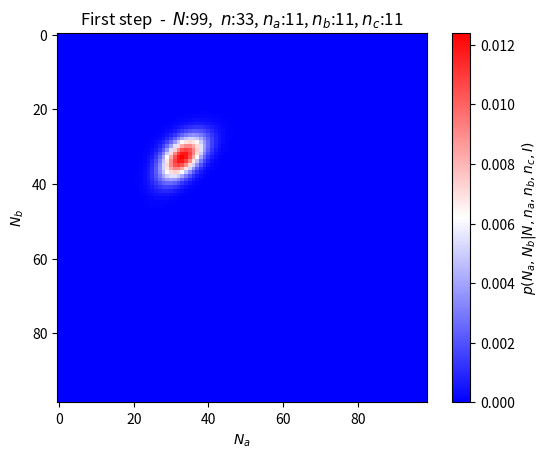

Recreate this plot in Python.
"""
A population of N peaple is called to vote. There are 3 party: A, B, C.
n people are polling and the answer to a simple question:
"What party did you vote?"
In the first scenario all polled individuals say the truth about their vote,
and this answer are collected.

By Bayesian theory of probability and plausible reasoning, the posterior
P(Na,Nb,Nc|na,nb,nc,I) is computed
"""

import numpy as np
import matplotlib.pyplot as plt
import math
import itertools

def posterior(Na, Nb):
    """
    Posterior distribuction P(Na,Nb,Nc|na,nb,nc,I)
    in the case when all the polled person says the true about the vote.

    Parameters
    ----------
    Na: integer
        number of people that vote A

    Nb: integer
        number of people that vote B

    Return
    ------
    fun: float
        Posterior distribuction P(Na,Nb,Nc|na,nb,nc,I) ù
        computed on Na, Nb
    """
    Nc = N-Na-Nb
    nc = n-na-nb
    fun = 3**(n-N)*(math.factorial(N-n))/(math.factorial(Na-na)*math.factorial(Nb-nb)*math.factorial(Nc-nc))
    return fun

def result_polling(N, n, na, nb):
    """
    Compute and print the focasted results for an election
    based on the polling data and the background information 
    (fist scenario).
    Create a file txt with all results

    Parameters
    ----------
    N: integer
        number of people that vote 

    n: integer
        number of polled people

    na: integer
        number of polled people say vote A

    na: integer
        number of polled people say vote B

    Return
    ------
    im: numpy array
        Posterior distribuction P(Na,Nb,Nc|na,nb,nc,I)
    """
    a = np.linspace(0,N,N+1).astype(int)
    grid=[perm for perm in itertools.product(a,a)]
    print(f'len: {len(grid)}')

    tot = 0
    comb = 0
    A_win = 0
    B_win = 0
    C_win = 0
    ABC_tie = 0
    AB_tie = 0
    AC_tie = 0
    BC_tie = 0

    im = np.zeros((N,N))
    for Na, Nb in grid:
        if (Na>=na) and (Nb>=nb) and (N-Na-Nb>=n-na-nb):
            print(f'{(Na,Nb)}: p={posterior(Na,Nb)}')
            im[Nb][Na]=posterior(Na,Nb)

            tot=tot+posterior(Na,Nb)
            comb=comb+1
            
            #A wins
            if Na>Nb and Na>N-Na-Nb:
                A_win=A_win+posterior(Na,Nb)
            #B wins
            if Nb>Na and Nb>N-Na-Nb:
                B_win=B_win+posterior(Na,Nb)
            #C wins
            if N-Na-Nb>Na and N-Na-Nb>Nb:
                C_win=C_win+posterior(Na,Nb)
            #ABC tie
            if Nb==Na and N-Na-Nb==Na:
                ABC_tie=ABC_tie+posterior(Na,Nb)
            #AB tie
            if Na==Nb and Na>N-Na-Nb:
                AB_tie=AB_tie+posterior(Na,Nb)
            #AC tie
            if Na==N-Na-Nb and Na>Nb:
                AC_tie=AC_tie+posterior(Na,Nb)
            #BC tie 
            if Nb==N-Na-Nb and Nb>Na:
                BC_tie=BC_tie+posterior(Na,Nb)

    print(f'check total p: {"%.4f" % tot}\n')
    print(f'combination: {comb}')

    with open(f"First step-N:{N}, n:{n}, na:{na}, nb:{nb}, nc:{n-na-nb}.txt", 'w', encoding='utf-8') as file:
        file.write(f"Data\n"
                   f"N:{N}\nn:{n}\nna:{na},\nnb:{nb}\nnc:{n-na-nb}\n"
                   f"===== RESULTS FIRST STEP =========\n"
                   f'A wins: {"%.4f" % A_win}\n' 
                   f'B wins: {"%.4f" % B_win}\n'
                   f'C wins: {"%.4f" % C_win}\n'
                   f'ABC tie: {"%.4f" % ABC_tie}\n'
                   f'AB tie: {"%.4f" % AB_tie}\n'
                   f'AC tie: {"%.4f" % AC_tie}\n'
                   f'BC tie: {"%.4f" % BC_tie}\n')

    print('===== RESULTS =========')
    print(f'A wins: {"%.4f" % A_win}')
    print(f'B wins: {"%.4f" % B_win}')
    print(f'C wins: {"%.4f" % C_win}')
    print(f'ABC tie: {"%.4f" % ABC_tie}')
    print(f'AB tie: {"%.4f" % AB_tie}')
    print(f'AC tie: {"%.4f" % AC_tie}')
    print(f'BC tie: {"%.4f" % BC_tie}')
    print(f'check: {A_win+B_win+C_win+ABC_tie+AB_tie+AC_tie+BC_tie}')

    return im



if __name__ == "__main__":
    #Parameters
    N = 99
    n = 33
    na = 11
    nb = 11
    
    posterior = result_polling(N,n,na,nb)

    plt.figure()
    plt.title(fr'First step  -  $N$:{N},  $n$:{n}, $n_a$:{na}, $n_b$:{nb}, $n_c$:{n-na-nb}')
    plt.imshow(posterior,cmap='bwr')
    plt.xlabel(r'$N_a$')
    plt.ylabel(r'$N_b$')
    CB  = plt.colorbar()
    CB.set_label(r'$p(N_a,N_b|N,n_a,n_b,n_c,I)$')

    plt.show()
            




    
